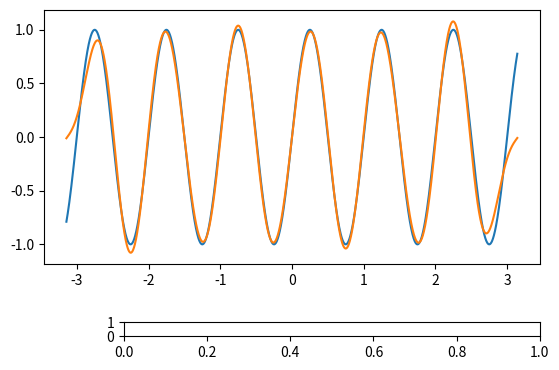

Recreate this plot in Python. (Note: this script raises an exception after producing the figure.)
import copy

import numpy as np
import matplotlib.pyplot as plt
from matplotlib.widgets import Slider, Button, TextBox


def dft(dx, L, n, x, f):
    A = np.zeros(n)
    B = np.zeros(n)

    A0 = np.sum(f * np.ones_like(x)) * dx
    for k in range(n):
        A[k] = np.sum(f * np.cos(np.pi * (k + 1) * x / L)) * dx
        B[k] = np.sum(f * np.sin(np.pi * (k + 1) * x / L)) * dx
    return A0, A, B


def func_from_factors(x, L, A0, A, B, n):
    fFS = A0 / 2
    for k in range(n):
        fFS = fFS + A[k] * np.cos((k + 1) * np.pi * x / L) + B[k] * np.sin((k + 1) * np.pi * x / L)
    return fFS


def vis_1(dx, L, n=1, function="x"):
    x = L * np.arange(-1-dx, 1+dx, dx)
    f1 = eval(function)

    A0, A, B = dft(dx, L, n, x, f1)

    f2 = func_from_factors(x, L, A0, A, B, n)

    return x, f1, f2


fig, ax = plt.subplots()
plt.subplots_adjust(bottom=0.35)

x, f1, f2 = vis_1(0.001, np.pi, 10, "np.sin(2*np.pi*x)")

l1, = ax.plot(x, f1)
l2, = ax.plot(x, f2)


def update(val):
    test[0] = int(red.val // 1)

    l1.set_ydata(eval("np.sin(2*np.pi*x)"))
    x, f1, f2 = vis_1(0.001, np.pi, int(test[0]), test[1])

    l1.set_ydata(f1)
    l2.set_ydata(f2)


def submit(expression):
    test[1] = expression
    x, f1, f2 = vis_1(0.001, np.pi, int(test[0]), test[1])

    l1.set_ydata(f1)
    l2.set_ydata(f2)
    ax.relim()
    ax.autoscale_view()
    plt.draw()

test = [1, "x"]

r = 1
axred = fig.add_axes([0.25, 0.2, 0.65, 0.03])
red = Slider(axred, 'n', 0.0, 50.0, 1, valstep=1)
red.on_changed(update)

e = "x"
axbox = fig.add_axes([0.1, 0.05, 0.8, 0.075])
text_box = TextBox(axbox, "Evaluate")
text_box.on_submit(submit)
text_box.set_val("x")  # Trigger `submit` with the initial string.

plt.show()
